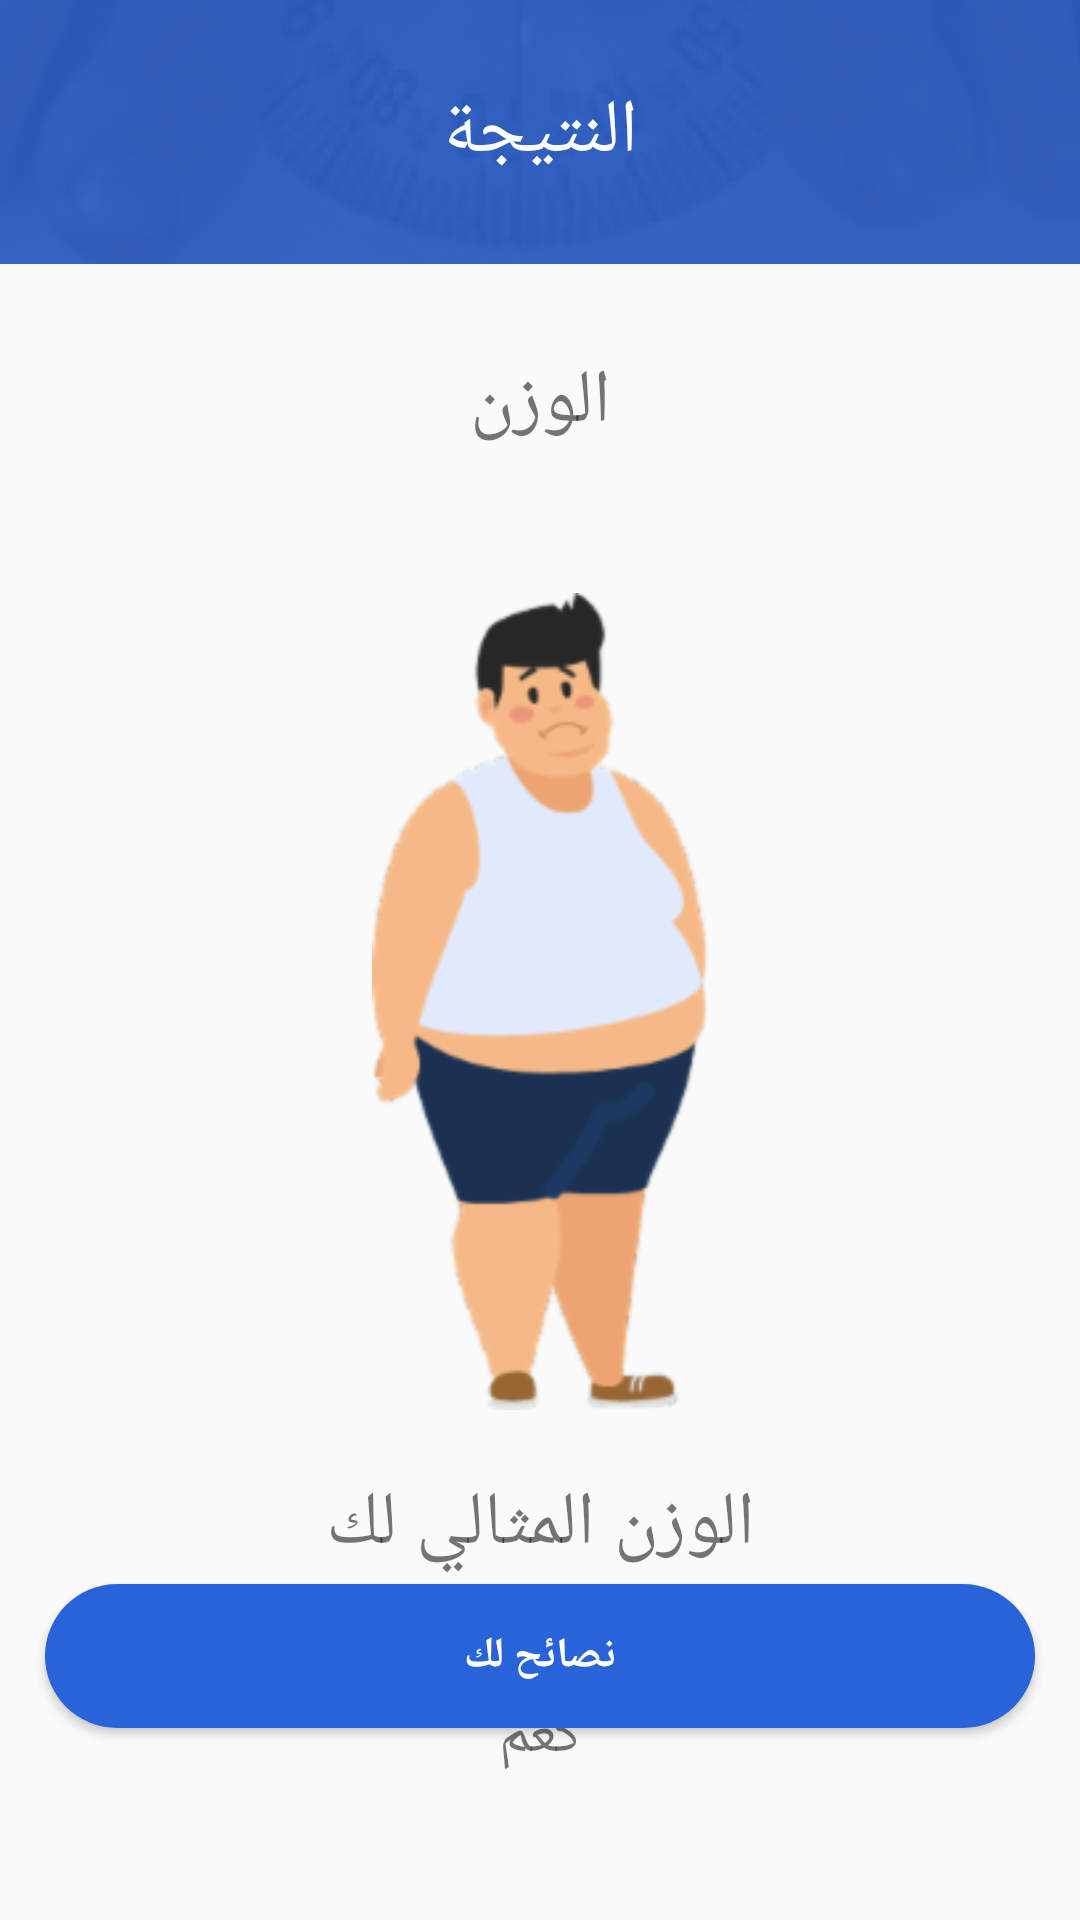

Produce the Android XML layout that renders to this screen, including the resource entries it uses.
<!-- AndroidManifest.xml: application theme AppTheme -->
<!-- res/layout/activity_result.xml -->
<?xml version="1.0" encoding="utf-8"?>
<androidx.constraintlayout.widget.ConstraintLayout xmlns:android="http://schemas.android.com/apk/res/android"
    xmlns:app="http://schemas.android.com/apk/res-auto"
    xmlns:tools="http://schemas.android.com/tools"
    android:orientation="vertical"
    android:layout_width="match_parent"
    android:layout_height="match_parent"
    tools:context=".result">


    <ImageView
        android:id="@+id/imageView6"
        android:layout_width="match_parent"
        android:layout_height="88dp"
        android:scaleType="centerCrop"
        app:layout_constraintEnd_toEndOf="parent"
        app:layout_constraintStart_toStartOf="parent"
        app:layout_constraintTop_toTopOf="parent"
        app:srcCompat="@drawable/result" />

    <TextView
        android:id="@+id/textView8"
        android:layout_width="wrap_content"
        android:layout_height="wrap_content"
        android:text="@string/result_fat"
        android:textColor="@android:color/white"
        android:textSize="25sp"
        app:layout_constraintBottom_toBottomOf="@+id/imageView6"
        app:layout_constraintEnd_toEndOf="@+id/imageView6"
        app:layout_constraintStart_toStartOf="@+id/imageView6"
        app:layout_constraintTop_toTopOf="@+id/imageView6" />

    <TextView
        android:id="@+id/textView9"
        android:layout_width="wrap_content"
        android:layout_height="wrap_content"
        android:layout_marginTop="56dp"
        android:text="@string/weight_tv"
        android:textSize="25sp"
        app:layout_constraintEnd_toEndOf="parent"
        app:layout_constraintStart_toStartOf="parent"
        app:layout_constraintTop_toBottomOf="@+id/textView8" />

    <TextView
        android:id="@+id/fat_tv"
        android:layout_width="wrap_content"
        android:layout_height="wrap_content"
        android:layout_marginTop="12dp"
        android:text=""
        android:textColor="#E54141"
        android:textSize="25sp"
        app:layout_constraintEnd_toEndOf="parent"
        app:layout_constraintHorizontal_bias="0.503"
        app:layout_constraintStart_toStartOf="parent"
        app:layout_constraintTop_toBottomOf="@+id/textView9" />

    <ImageView
        android:id="@+id/fat_img"
        android:layout_width="112.08dp"
        android:layout_height="274.39dp"
        app:layout_constraintEnd_toEndOf="parent"
        app:layout_constraintStart_toStartOf="parent"
        app:layout_constraintTop_toBottomOf="@+id/fat_tv"
        app:srcCompat="@drawable/fat" />

    <TextView
        android:id="@+id/textView11"
        android:layout_width="wrap_content"
        android:layout_height="wrap_content"
        android:layout_marginTop="20dp"
        android:text="@string/perfect_w"
        android:textSize="25sp"
        app:layout_constraintEnd_toEndOf="parent"
        app:layout_constraintStart_toStartOf="parent"
        app:layout_constraintTop_toBottomOf="@+id/fat_img" />

    <TextView
        android:id="@+id/fat_result"
        android:layout_width="wrap_content"
        android:layout_height="wrap_content"
        android:layout_marginTop="8dp"
        android:textColor="#2863D9"
        android:textSize="25sp"
        app:layout_constraintEnd_toEndOf="parent"
        app:layout_constraintStart_toStartOf="parent"
        app:layout_constraintTop_toBottomOf="@+id/textView11" />

    <TextView
        android:id="@+id/textView13"
        android:layout_width="wrap_content"
        android:layout_height="wrap_content"
        android:layout_marginTop="40dp"
        android:text="@string/kello_sembol"
        android:textSize="20sp"
        app:layout_constraintEnd_toEndOf="parent"
        app:layout_constraintStart_toStartOf="parent"
        app:layout_constraintTop_toBottomOf="@+id/textView11" />

    <Button
        android:id="@+id/result_tips"
        android:layout_width="match_parent"
        android:layout_height="wrap_content"
        android:layout_marginStart="15dp"
        android:layout_marginEnd="15dp"
        android:layout_marginBottom="64dp"
        android:background="@drawable/profile_result_bkg"
        android:onClick="yourAdvice"
        android:text="@string/advice"
        android:textColor="@android:color/white"
        android:textStyle="bold"
        app:layout_constraintBottom_toBottomOf="parent"
        app:layout_constraintEnd_toEndOf="parent"
        app:layout_constraintHorizontal_bias="0.0"
        app:layout_constraintStart_toStartOf="parent" />
</androidx.constraintlayout.widget.ConstraintLayout>
<!-- resources referenced by this layout -->
<resources>
  <!-- drawable fat: png bitmap (drawable-hdpi, 9026 bytes) -->
  <!-- drawable profile_result_bkg (drawable) -->
  <?xml version="1.0" encoding="utf-8"?>
  <shape xmlns:android="http://schemas.android.com/apk/res/android">
      <corners android:radius="30dp"/>
      <solid android:color="#2863D9"/>
  
  </shape>
  <!-- drawable result: png bitmap (drawable-hdpi, 7349 bytes) -->
  <string name="advice">نصائح لك</string>
  <string name="kello_sembol">كغم</string>
  <string name="perfect_w">الوزن المثالي لك </string>
  <string name="result_fat">النتيجة</string>
  <string name="weight_tv">الوزن</string>
  <style name="AppTheme" parent="Theme.AppCompat.Light.NoActionBar">
          
          <item name="colorPrimary">#2863D9</item>
          <item name="colorPrimaryDark">#2863D9</item>
          <item name="colorAccent">#2863D9</item>
      </style>
</resources>
